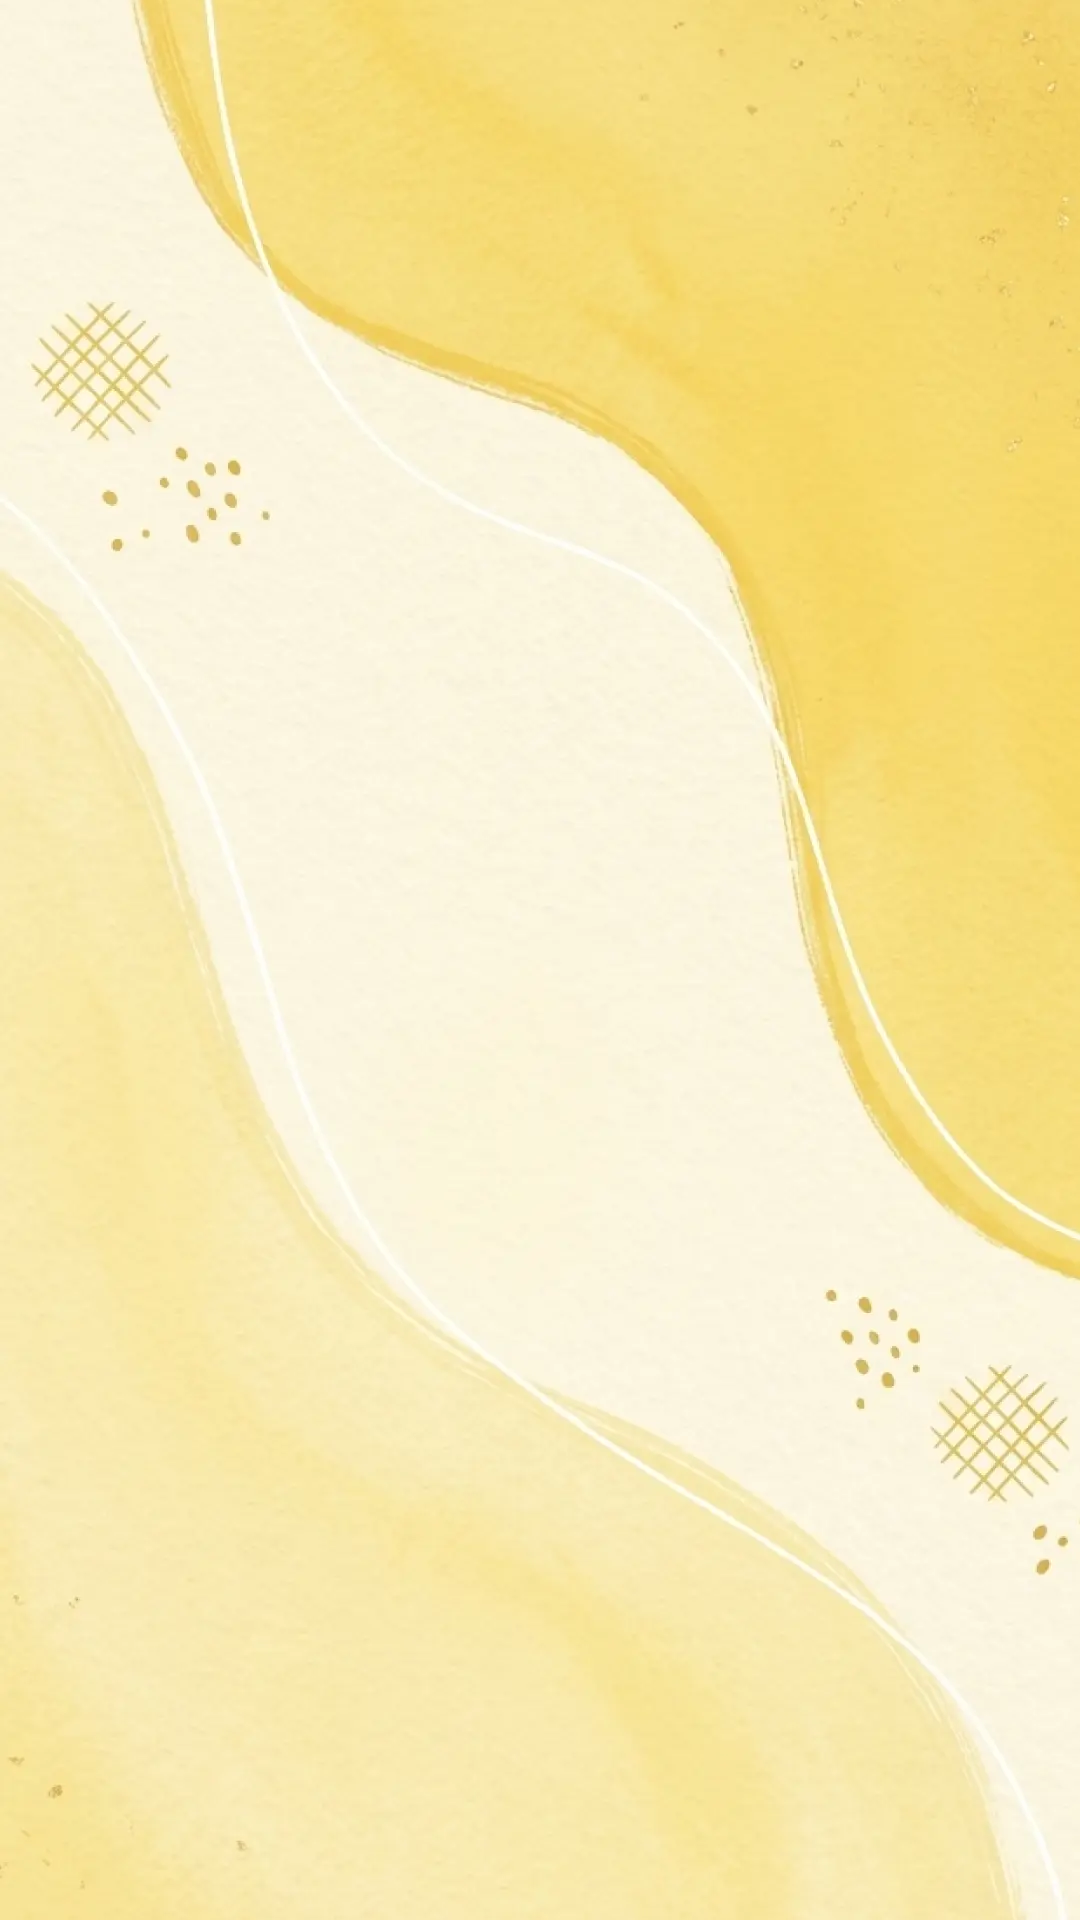

This screen was rendered from an Android layout file. Write that file and the resources it references.
<!-- AndroidManifest.xml: application theme Theme.ST219_Clothes_Skins_Maker_for_RBX -->
<!-- res/layout/activity_choose_avatar.xml -->
<?xml version="1.0" encoding="utf-8"?>
<androidx.constraintlayout.widget.ConstraintLayout xmlns:android="http://schemas.android.com/apk/res/android"
    xmlns:app="http://schemas.android.com/apk/res-auto"
    xmlns:tools="http://schemas.android.com/tools"
    android:id="@+id/main"
    android:layout_width="match_parent"
    android:layout_height="match_parent"
    tools:context=".ui.choose_avatar.ChooseAvatarActivity">

    <include layout="@layout/layout_background" />

    
    <FrameLayout
        android:id="@+id/layoutActionBar"
        android:layout_width="match_parent"
        android:layout_height="wrap_content"
        app:layout_constraintTop_toTopOf="parent">

        <include
            android:id="@+id/actionBar"
            layout="@layout/layout_actionbar" />
    </FrameLayout>

    
    <androidx.recyclerview.widget.RecyclerView
        android:id="@+id/rcvChooseAvatar"
        android:layout_width="match_parent"
        android:layout_height="0dp"
        android:layout_marginTop="4dp"
        android:paddingHorizontal="11dp"
        app:layoutManager="androidx.recyclerview.widget.GridLayoutManager"
        app:layout_constraintBottom_toBottomOf="parent"
        app:layout_constraintTop_toBottomOf="@+id/layoutActionBar"
        app:spanCount="2"
        tools:listitem="@layout/item_choose_avatar" />

    
    
    
    
    
    

</androidx.constraintlayout.widget.ConstraintLayout>
<!-- res/layout/layout_background.xml (included above) -->
<?xml version="1.0" encoding="utf-8"?>
<FrameLayout xmlns:android="http://schemas.android.com/apk/res/android"
    android:layout_width="match_parent"
    android:layout_height="match_parent">

    <ImageView
        android:layout_width="match_parent"
        android:layout_height="match_parent"
        android:scaleType="centerCrop"
        android:src="@drawable/img_app_bg" />

</FrameLayout>
<!-- res/layout/layout_actionbar.xml (included above) -->
<?xml version="1.0" encoding="utf-8"?>
<androidx.constraintlayout.widget.ConstraintLayout xmlns:android="http://schemas.android.com/apk/res/android"
    xmlns:app="http://schemas.android.com/apk/res-auto"
    android:layout_width="match_parent"
    android:layout_height="100dp"
    android:background="@color/transparent">

    
    <ImageView
        android:id="@+id/btnActionBarLeft"
        android:layout_width="32dp"
        android:layout_height="32dp"
        android:layout_marginStart="16dp"
        android:layout_marginBottom="10dp"
        android:background="?attr/selectableItemBackgroundBorderless"
        android:visibility="invisible"
        app:layout_constraintBottom_toBottomOf="parent"
        app:layout_constraintStart_toStartOf="parent" />

    
    <TextView
        android:id="@+id/tvCenter"
        style="@style/normal_text_single_marquee"
        android:layout_width="0dp"
        android:layout_height="wrap_content"
        android:layout_marginHorizontal="4dp"
        android:gravity="center"
        android:text="@string/language"
        android:textSize="28sp"
        android:visibility="gone"
        app:layout_constraintBottom_toBottomOf="@+id/btnActionBarLeft"
        app:layout_constraintEnd_toStartOf="@+id/btnActionBarRight"
        app:layout_constraintStart_toEndOf="@+id/btnActionBarLeft"
        app:layout_constraintTop_toTopOf="@+id/btnActionBarLeft" />

    
    <ImageView
        android:id="@+id/btnActionBarCenter"
        android:layout_width="32dp"
        android:layout_height="32dp"
        android:background="?attr/selectableItemBackgroundBorderless"
        android:visibility="gone"
        app:layout_constraintBottom_toBottomOf="@+id/btnActionBarLeft"
        app:layout_constraintEnd_toStartOf="@+id/btnActionBarRight"
        app:layout_constraintStart_toEndOf="@+id/btnActionBarLeft"
        app:layout_constraintTop_toTopOf="@+id/btnActionBarLeft" />

    
    <androidx.constraintlayout.widget.Guideline
        android:id="@+id/glVer05"
        android:layout_width="wrap_content"
        android:layout_height="match_parent"
        android:orientation="vertical"
        app:layout_constraintGuide_percent="0.5" />

    
    <ImageView
        android:id="@+id/btnActionBarCenterLeft"
        android:layout_width="32dp"
        android:layout_height="32dp"
        android:layout_marginStart="32dp"
        android:background="?attr/selectableItemBackgroundBorderless"
        android:visibility="gone"
        app:layout_constraintBottom_toBottomOf="@+id/btnActionBarLeft"
        app:layout_constraintEnd_toEndOf="parent"
        app:layout_constraintEnd_toStartOf="@+id/glVer05"
        app:layout_constraintStart_toEndOf="@+id/btnActionBarLeft"
        app:layout_constraintTop_toTopOf="@+id/btnActionBarLeft" />

    
    <ImageView
        android:id="@+id/btnActionBarCenterRight"
        android:layout_width="32dp"
        android:layout_height="32dp"
        android:layout_marginEnd="32dp"
        android:background="?attr/selectableItemBackgroundBorderless"
        android:visibility="gone"
        app:layout_constraintBottom_toBottomOf="@+id/btnActionBarRight"
        app:layout_constraintEnd_toStartOf="@+id/btnActionBarRight"
        app:layout_constraintStart_toEndOf="@+id/glVer05"
        app:layout_constraintTop_toTopOf="@+id/btnActionBarRight" />

    
    <ImageView
        android:id="@+id/btnActionBarNextToRight"
        android:layout_width="32dp"
        android:layout_height="32dp"
        android:layout_marginEnd="12dp"
        android:background="?attr/selectableItemBackgroundBorderless"
        android:visibility="gone"
        app:layout_constraintBottom_toBottomOf="@+id/btnActionBarRight"
        app:layout_constraintEnd_toStartOf="@+id/btnActionBarRight"
        app:layout_constraintTop_toTopOf="@+id/btnActionBarRight" />

    
    <ImageView
        android:id="@+id/btnActionBarRight"
        android:layout_width="32dp"
        android:layout_height="32dp"
        android:layout_marginEnd="16dp"
        android:background="?attr/selectableItemBackgroundBorderless"
        android:visibility="invisible"
        app:layout_constraintBottom_toBottomOf="@+id/btnActionBarLeft"
        app:layout_constraintEnd_toEndOf="parent"
        app:layout_constraintTop_toTopOf="@+id/btnActionBarLeft" />

    
    <FrameLayout
        android:id="@+id/btnActionBarRightText"
        android:layout_width="wrap_content"
        android:layout_height="wrap_content"
        android:layout_marginEnd="16dp"
        android:background="@drawable/bg_focus_very_short"
        android:visibility="gone"
        app:layout_constraintBottom_toBottomOf="@+id/btnActionBarLeft"
        app:layout_constraintEnd_toEndOf="parent"
        app:layout_constraintTop_toTopOf="@+id/btnActionBarLeft">

        
        <com.meskiep.vaithat.core.custom.text.StrokeTextView
            android:id="@+id/tvActionBarRightText"
            style="@style/single_marquee"
            android:layout_width="wrap_content"
            android:layout_height="wrap_content"
            android:layout_gravity="center"
            android:fontFamily="@font/cookies"
            android:gravity="center"
            android:paddingHorizontal="12dp"
            android:paddingVertical="4dp"
            android:text="@string/save"
            android:textColor="@color/gray_B2717171"
            android:textSize="16sp"
            app:strokeColor="@color/transparent"
            app:strokeJoinStyle="round"
            app:strokeMiter="5dp"
            app:strokeWidth="1dp" />
    </FrameLayout>
</androidx.constraintlayout.widget.ConstraintLayout>
<!-- res/layout/item_choose_avatar.xml (included above) -->
<?xml version="1.0" encoding="utf-8"?>
<androidx.constraintlayout.widget.ConstraintLayout xmlns:android="http://schemas.android.com/apk/res/android"
    xmlns:app="http://schemas.android.com/apk/res-auto"
    android:layout_width="match_parent"
    android:layout_height="wrap_content"
    android:layout_margin="10dp">

    <FrameLayout
        android:layout_width="0dp"
        android:layout_height="0dp"
        android:background="@drawable/bg_dialog"
        app:layout_constraintBottom_toBottomOf="parent"
        app:layout_constraintDimensionRatio="1:1"
        app:layout_constraintEnd_toEndOf="parent"
        app:layout_constraintStart_toStartOf="parent"
        app:layout_constraintTop_toTopOf="parent">

        <androidx.cardview.widget.CardView
            android:layout_width="match_parent"
            android:layout_height="match_parent"
            app:cardBackgroundColor="@color/white"
            app:cardCornerRadius="18dp"
            android:layout_margin="1.5dp"
            app:cardElevation="0dp">

            
            <ImageView
                android:id="@+id/imvImage"
                android:layout_width="match_parent"
                android:layout_height="match_parent"
                android:scaleType="centerCrop"
                android:src="@color/black" />
        </androidx.cardview.widget.CardView>
    </FrameLayout>

</androidx.constraintlayout.widget.ConstraintLayout>
<!-- resources referenced by this layout -->
<resources>
  <color name="black">#FF000000</color>
  <color name="gray_B2717171">#B2717171</color>
  <color name="transparent">#00000000</color>
  <color name="white">#FFFFFFFF</color>
  <!-- drawable bg_dialog (drawable) -->
  <?xml version="1.0" encoding="utf-8"?>
  <layer-list xmlns:android="http://schemas.android.com/apk/res/android">
      <item>
          <shape>
              <corners android:radius="20dp" />
              <solid android:color="#40000000" />
              <padding android:bottom="4dp" />
          </shape>
      </item>
  
      <item>
          <shape>
              <corners android:radius="20dp" />
              <solid android:color="@color/white" />
              <padding
                  android:bottom="8dp"
                  android:left="8dp"
                  android:right="8dp"
                  android:top="8dp" />
          </shape>
      </item>
  
      <item>
          <shape>
              <corners android:radius="20dp" />
              <solid android:color="@color/blue_D9FCFF" />
  
              <stroke
                  android:width="2dp"
                  android:color="@color/green_003B50" />
  
              <padding
                  android:bottom="2dp"
                  android:left="2dp"
                  android:right="2dp"
                  android:top="2dp" />
          </shape>
      </item>
  
  </layer-list>
  <!-- drawable bg_focus_very_short (drawable) -->
  <vector xmlns:android="http://schemas.android.com/apk/res/android"
      android:width="72dp"
      android:height="32dp"
      android:viewportWidth="72"
      android:viewportHeight="32">
      <path
          android:fillColor="#80717171"
          android:pathData="M0 17.06c0-8.25 6.68-14.93 14.93-14.93h42.14c8.25 0 14.93 6.68 14.93 14.93v0.01c0 8.25-6.68 14.93-14.93 14.93h-42.14c-8.25 0-14.93-6.68-14.93-14.93z"/>
      <path
          android:fillColor="#FFFFFFFF"
          android:pathData="M0 14.93c0-8.25 6.68-14.93 14.93-14.93h42.14c8.25 0 14.93 6.68 14.93 14.93v0.01c0 8.25-6.68 14.93-14.93 14.93h-42.14c-8.25 0-14.93-6.68-14.93-14.93z"/>
      <path
          android:fillColor="#FF00838F"
          android:strokeColor="#FF003B50"
          android:strokeWidth="1"
          android:pathData="M14.65 2.63h42.7c6.8 0 12.3 5.51 12.3 12.3 0 6.8-5.5 12.3-12.3 12.3h-42.7c-6.8 0-12.3-5.5-12.3-12.3 0-6.79 5.5-12.3 12.3-12.3Z"/>
      <path
          android:fillColor="#FFFFFFFF"
          android:pathData="M8.45 5.32a2.92 1.24-34.39 1 0 1.1 2.25 2.92 1.24-34.39 1 0-1.1-2.25z"/>
  </vector>
  <!-- drawable img_app_bg: webp bitmap (drawable, 37780 bytes) -->
  <string name="language">Language</string>
  <string name="save">Save</string>
  <style name="normal_text_single_marquee">
          <item name="android:singleLine">true</item>
          <item name="android:ellipsize">marquee</item>
          <item name="android:marqueeRepeatLimit">marquee_forever</item>
          <item name="android:fontFamily">@font/cookies</item>
          <item name="android:shadowColor">@color/white</item>
          <item name="android:shadowDy">4</item>
          <item name="android:shadowRadius">1</item>
          <item name="android:textColor">@color/green_003B50</item>
      </style>
  <style name="single_marquee">
          <item name="android:singleLine">true</item>
          <item name="android:ellipsize">marquee</item>
          <item name="android:marqueeRepeatLimit">marquee_forever</item>
      </style>
  <style name="Theme.ST219_Clothes_Skins_Maker_for_RBX" parent="Base.Theme.ST219_Clothes_Skins_Maker_for_RBX" />
  <color name="blue_D9FCFF">#D9FCFF</color>
  <color name="green_003B50">#003B50</color>
  <style name="Base.Theme.ST219_Clothes_Skins_Maker_for_RBX" parent="Theme.Material3.DayNight.NoActionBar">
          <item name="android:windowTranslucentStatus">false</item>
          <item name="android:statusBarColor">@android:color/transparent</item>
      </style>
</resources>
